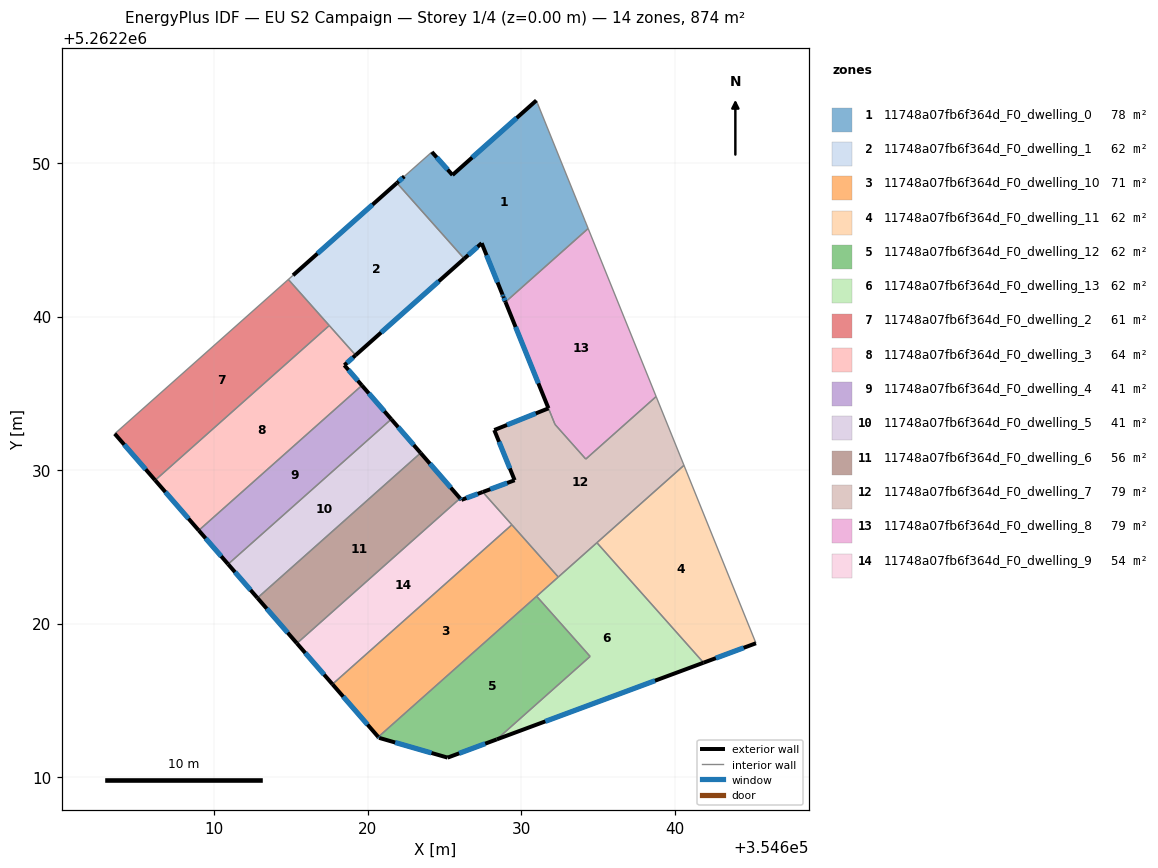
=== STOREY PLAN SPEC (per zone: floor XY polygon, exterior-wall plan segments, windows/doors) ===
zone 1: 11748a07fb6f364d_F0_dwelling_0  (77.9 m²)
  floor: (354631.07, 5262253.89) (354634.17, 5262246.23) (354634.23, 5262246.08) (354634.37, 5262245.74) (354628.98, 5262240.95) (354628.84, 5262241.29) (354628.78, 5262241.44) (354627.43, 5262244.78) (354626.29, 5262243.77) (354621.91, 5262248.70) (354622.39, 5262249.13) (354624.18, 5262250.72) (354625.53, 5262249.22) (354630.99, 5262254.08)
  exterior wall: (354627.43, 5262244.78) – (354628.78, 5262241.44)  [3.6 m]
    window: (354627.75, 5262244.00) – (354628.46, 5262242.23)  [3.0 m²]
  exterior wall: (354626.29, 5262243.77) – (354627.43, 5262244.78)  [1.5 m]
    window: (354626.56, 5262244.01) – (354627.16, 5262244.55)  [1.3 m²]
  exterior wall: (354622.39, 5262249.13) – (354621.91, 5262248.70)  [0.6 m]
    window: (354622.28, 5262249.03) – (354622.02, 5262248.80)  [0.5 m²]
  exterior wall: (354625.53, 5262249.22) – (354624.18, 5262250.72)  [2.0 m]
    window: (354625.21, 5262249.57) – (354624.50, 5262250.37)  [1.7 m²]
  exterior wall: (354630.99, 5262254.08) – (354625.53, 5262249.22)  [7.3 m]
    window: (354629.71, 5262252.94) – (354626.81, 5262250.36)  [6.2 m²]
  exterior wall: (354628.84, 5262241.29) – (354628.98, 5262240.95)  [0.4 m]
    window: (354628.87, 5262241.21) – (354628.95, 5262241.03)  [0.3 m²]
  exterior wall: (354628.78, 5262241.44) – (354628.84, 5262241.29)  [0.2 m]
    window: (354628.79, 5262241.41) – (354628.83, 5262241.33)  [0.1 m²]
  interior walls: 7
zone 2: 11748a07fb6f364d_F0_dwelling_1  (62.4 m²)
  floor: (354621.91, 5262248.70) (354626.29, 5262243.77) (354619.22, 5262237.49) (354614.83, 5262242.42) (354615.14, 5262242.69)
  exterior wall: (354619.22, 5262237.49) – (354626.29, 5262243.77)  [9.5 m]
    window: (354620.88, 5262238.96) – (354624.63, 5262242.30)  [8.0 m²]
  exterior wall: (354621.91, 5262248.70) – (354615.14, 5262242.69)  [9.1 m]
    window: (354620.32, 5262247.29) – (354616.73, 5262244.10)  [7.6 m²]
  interior walls: 4
zone 3: 11748a07fb6f364d_F0_dwelling_10  (71.3 m²)
  floor: (354629.40, 5262226.44) (354632.42, 5262223.03) (354620.69, 5262212.61) (354617.71, 5262216.05)
  exterior wall: (354617.71, 5262216.05) – (354620.69, 5262212.61)  [4.6 m]
    window: (354618.41, 5262215.24) – (354619.99, 5262213.42)  [3.8 m²]
  interior walls: 4
zone 4: 11748a07fb6f364d_F0_dwelling_11  (62.4 m²)
  floor: (354640.61, 5262230.31) (354645.30, 5262218.72) (354641.88, 5262217.45) (354634.94, 5262225.27)
  exterior wall: (354641.88, 5262217.45) – (354645.30, 5262218.72)  [3.6 m]
    window: (354642.68, 5262217.75) – (354644.50, 5262218.42)  [3.1 m²]
  interior walls: 3
zone 5: 11748a07fb6f364d_F0_dwelling_12  (62.4 m²)
  floor: (354631.01, 5262221.78) (354634.49, 5262217.86) (354628.41, 5262212.46) (354625.21, 5262211.27) (354620.74, 5262212.56) (354620.69, 5262212.61)
  exterior wall: (354620.74, 5262212.56) – (354625.21, 5262211.27)  [4.6 m]
    window: (354621.79, 5262212.25) – (354624.16, 5262211.57)  [3.9 m²]
  exterior wall: (354620.69, 5262212.61) – (354620.74, 5262212.56)  [0.1 m]
    window: (354620.71, 5262212.60) – (354620.73, 5262212.57)  [0.1 m²]
  exterior wall: (354625.21, 5262211.27) – (354628.41, 5262212.46)  [3.4 m]
    window: (354625.96, 5262211.55) – (354627.66, 5262212.18)  [2.9 m²]
  interior walls: 3
zone 6: 11748a07fb6f364d_F0_dwelling_13  (62.4 m²)
  floor: (354634.94, 5262225.27) (354641.88, 5262217.45) (354628.41, 5262212.46) (354634.49, 5262217.86) (354631.01, 5262221.78)
  exterior wall: (354628.41, 5262212.46) – (354641.88, 5262217.45)  [14.4 m]
    window: (354631.58, 5262213.63) – (354638.72, 5262216.28)  [12.1 m²]
  interior walls: 5
zone 7: 11748a07fb6f364d_F0_dwelling_2  (60.8 m²)
  floor: (354614.83, 5262242.42) (354617.50, 5262239.42) (354606.16, 5262229.34) (354603.53, 5262232.37)
  exterior wall: (354603.53, 5262232.37) – (354606.16, 5262229.34)  [4.0 m]
    window: (354604.14, 5262231.65) – (354605.54, 5262230.05)  [3.4 m²]
  interior walls: 4
zone 8: 11748a07fb6f364d_F0_dwelling_3  (64.1 m²)
  floor: (354619.22, 5262237.49) (354618.48, 5262236.83) (354619.63, 5262235.51) (354609.00, 5262226.07) (354606.16, 5262229.34) (354617.50, 5262239.42)
  exterior wall: (354606.16, 5262229.34) – (354609.00, 5262226.07)  [4.3 m]
    window: (354606.82, 5262228.57) – (354608.33, 5262226.84)  [3.7 m²]
  exterior wall: (354618.48, 5262236.83) – (354619.22, 5262237.49)  [1.0 m]
    window: (354618.65, 5262236.99) – (354619.04, 5262237.33)  [0.8 m²]
  exterior wall: (354619.63, 5262235.51) – (354618.48, 5262236.83)  [1.7 m]
    window: (354619.36, 5262235.82) – (354618.75, 5262236.52)  [1.5 m²]
  interior walls: 4
zone 9: 11748a07fb6f364d_F0_dwelling_4  (41.4 m²)
  floor: (354619.63, 5262235.51) (354621.54, 5262233.32) (354610.91, 5262223.87) (354609.00, 5262226.07)
  exterior wall: (354609.00, 5262226.07) – (354610.91, 5262223.87)  [2.9 m]
    window: (354609.45, 5262225.55) – (354610.46, 5262224.39)  [2.5 m²]
  exterior wall: (354621.54, 5262233.32) – (354619.63, 5262235.51)  [2.9 m]
    window: (354621.09, 5262233.83) – (354620.08, 5262235.00)  [2.5 m²]
  interior walls: 2
zone 10: 11748a07fb6f364d_F0_dwelling_5  (41.4 m²)
  floor: (354621.54, 5262233.32) (354623.45, 5262231.12) (354612.82, 5262221.67) (354610.91, 5262223.87)
  exterior wall: (354610.91, 5262223.87) – (354612.82, 5262221.67)  [2.9 m]
    window: (354611.36, 5262223.35) – (354612.37, 5262222.19)  [2.5 m²]
  exterior wall: (354623.45, 5262231.12) – (354621.54, 5262233.32)  [2.9 m]
    window: (354623.00, 5262231.63) – (354621.99, 5262232.80)  [2.5 m²]
  interior walls: 2
zone 11: 11748a07fb6f364d_F0_dwelling_6  (55.7 m²)
  floor: (354623.45, 5262231.12) (354626.02, 5262228.16) (354615.39, 5262218.71) (354612.82, 5262221.67)
  exterior wall: (354626.02, 5262228.16) – (354623.45, 5262231.12)  [3.9 m]
    window: (354625.42, 5262228.85) – (354624.05, 5262230.42)  [3.3 m²]
  exterior wall: (354612.82, 5262221.67) – (354615.39, 5262218.71)  [3.9 m]
    window: (354613.43, 5262220.97) – (354614.79, 5262219.41)  [3.3 m²]
  interior walls: 2
zone 12: 11748a07fb6f364d_F0_dwelling_7  (78.6 m²)
  floor: (354638.79, 5262234.79) (354640.61, 5262230.31) (354632.42, 5262223.03) (354627.50, 5262228.57) (354629.58, 5262229.34) (354628.25, 5262232.61) (354631.78, 5262234.02) (354632.21, 5262232.97) (354634.21, 5262230.72)
  exterior wall: (354631.78, 5262234.02) – (354628.25, 5262232.61)  [3.8 m]
    window: (354630.95, 5262233.69) – (354629.08, 5262232.94)  [3.2 m²]
  exterior wall: (354629.58, 5262229.34) – (354627.50, 5262228.57)  [2.2 m]
    window: (354629.09, 5262229.16) – (354627.99, 5262228.75)  [1.9 m²]
  exterior wall: (354628.25, 5262232.61) – (354629.58, 5262229.34)  [3.5 m]
    window: (354628.56, 5262231.84) – (354629.27, 5262230.11)  [3.0 m²]
  interior walls: 8
zone 13: 11748a07fb6f364d_F0_dwelling_8  (78.5 m²)
  floor: (354634.37, 5262245.74) (354638.79, 5262234.79) (354634.21, 5262230.72) (354632.21, 5262232.97) (354628.98, 5262240.95)
  exterior wall: (354628.98, 5262240.95) – (354631.78, 5262234.03)  [7.5 m]
    window: (354629.64, 5262239.32) – (354631.12, 5262235.65)  [6.3 m²]
  interior walls: 5
zone 14: 11748a07fb6f364d_F0_dwelling_9  (54.5 m²)
  floor: (354627.50, 5262228.57) (354629.39, 5262226.44) (354617.71, 5262216.05) (354615.39, 5262218.71) (354626.02, 5262228.16) (354626.11, 5262228.06)
  exterior wall: (354626.11, 5262228.06) – (354626.02, 5262228.16)  [0.1 m]
    window: (354626.09, 5262228.08) – (354626.04, 5262228.13)  [0.1 m²]
  exterior wall: (354627.50, 5262228.57) – (354626.11, 5262228.06)  [1.5 m]
    window: (354627.17, 5262228.45) – (354626.44, 5262228.18)  [1.3 m²]
  exterior wall: (354615.39, 5262218.71) – (354617.71, 5262216.05)  [3.5 m]
    window: (354615.94, 5262218.09) – (354617.16, 5262216.67)  [3.0 m²]
  interior walls: 3

=== DERIVED (storey summary) ===
Building: EU S2 Campaign
Storey: 1 of 4  (floor level z = 0.00 m)
Storey gross floor area: 874.2 m²
Zones on this storey: 14
  - 11748a07fb6f364d_F0_dwelling_0: floor 77.9 m²; exterior wall 15.6 m (46.9 m²); 7 window(s) 13.2 m²; WWR 28.1%
  - 11748a07fb6f364d_F0_dwelling_1: floor 62.4 m²; exterior wall 18.5 m (55.6 m²); 2 window(s) 15.6 m²; WWR 28.1%
  - 11748a07fb6f364d_F0_dwelling_10: floor 71.3 m²; exterior wall 4.6 m (13.7 m²); 1 window(s) 3.8 m²; WWR 28.1%
  - 11748a07fb6f364d_F0_dwelling_11: floor 62.4 m²; exterior wall 3.6 m (10.9 m²); 1 window(s) 3.1 m²; WWR 28.1%
  - 11748a07fb6f364d_F0_dwelling_12: floor 62.4 m²; exterior wall 8.1 m (24.4 m²); 3 window(s) 6.9 m²; WWR 28.1%
  - 11748a07fb6f364d_F0_dwelling_13: floor 62.4 m²; exterior wall 14.4 m (43.1 m²); 1 window(s) 12.1 m²; WWR 28.1%
  - 11748a07fb6f364d_F0_dwelling_2: floor 60.8 m²; exterior wall 4.0 m (12.0 m²); 1 window(s) 3.4 m²; WWR 28.1%
  - 11748a07fb6f364d_F0_dwelling_3: floor 64.1 m²; exterior wall 7.1 m (21.2 m²); 3 window(s) 6.0 m²; WWR 28.1%
  - 11748a07fb6f364d_F0_dwelling_4: floor 41.4 m²; exterior wall 5.8 m (17.5 m²); 2 window(s) 4.9 m²; WWR 28.1%
  - 11748a07fb6f364d_F0_dwelling_5: floor 41.4 m²; exterior wall 5.8 m (17.5 m²); 2 window(s) 4.9 m²; WWR 28.1%
  - 11748a07fb6f364d_F0_dwelling_6: floor 55.7 m²; exterior wall 7.8 m (23.5 m²); 2 window(s) 6.6 m²; WWR 28.1%
  - 11748a07fb6f364d_F0_dwelling_7: floor 78.6 m²; exterior wall 9.5 m (28.6 m²); 3 window(s) 8.1 m²; WWR 28.1%
  - 11748a07fb6f364d_F0_dwelling_8: floor 78.5 m²; exterior wall 7.5 m (22.4 m²); 1 window(s) 6.3 m²; WWR 28.1%
  - 11748a07fb6f364d_F0_dwelling_9: floor 54.5 m²; exterior wall 5.1 m (15.4 m²); 3 window(s) 4.3 m²; WWR 28.1%
Zone adjacency (shared interzone walls):
  - 11748a07fb6f364d_F0_dwelling_0 ↔ 11748a07fb6f364d_F0_dwelling_1
  - 11748a07fb6f364d_F0_dwelling_0 ↔ 11748a07fb6f364d_F0_dwelling_8
  - 11748a07fb6f364d_F0_dwelling_1 ↔ 11748a07fb6f364d_F0_dwelling_2
  - 11748a07fb6f364d_F0_dwelling_1 ↔ 11748a07fb6f364d_F0_dwelling_3
  - 11748a07fb6f364d_F0_dwelling_10 ↔ 11748a07fb6f364d_F0_dwelling_12
  - 11748a07fb6f364d_F0_dwelling_10 ↔ 11748a07fb6f364d_F0_dwelling_13
  - 11748a07fb6f364d_F0_dwelling_10 ↔ 11748a07fb6f364d_F0_dwelling_7
  - 11748a07fb6f364d_F0_dwelling_10 ↔ 11748a07fb6f364d_F0_dwelling_9
  - 11748a07fb6f364d_F0_dwelling_11 ↔ 11748a07fb6f364d_F0_dwelling_13
  - 11748a07fb6f364d_F0_dwelling_11 ↔ 11748a07fb6f364d_F0_dwelling_7
  - 11748a07fb6f364d_F0_dwelling_12 ↔ 11748a07fb6f364d_F0_dwelling_13
  - 11748a07fb6f364d_F0_dwelling_13 ↔ 11748a07fb6f364d_F0_dwelling_7
  - 11748a07fb6f364d_F0_dwelling_2 ↔ 11748a07fb6f364d_F0_dwelling_3
  - 11748a07fb6f364d_F0_dwelling_3 ↔ 11748a07fb6f364d_F0_dwelling_4
  - 11748a07fb6f364d_F0_dwelling_4 ↔ 11748a07fb6f364d_F0_dwelling_5
  - 11748a07fb6f364d_F0_dwelling_5 ↔ 11748a07fb6f364d_F0_dwelling_6
  - 11748a07fb6f364d_F0_dwelling_6 ↔ 11748a07fb6f364d_F0_dwelling_9
  - 11748a07fb6f364d_F0_dwelling_7 ↔ 11748a07fb6f364d_F0_dwelling_8
  - 11748a07fb6f364d_F0_dwelling_7 ↔ 11748a07fb6f364d_F0_dwelling_9